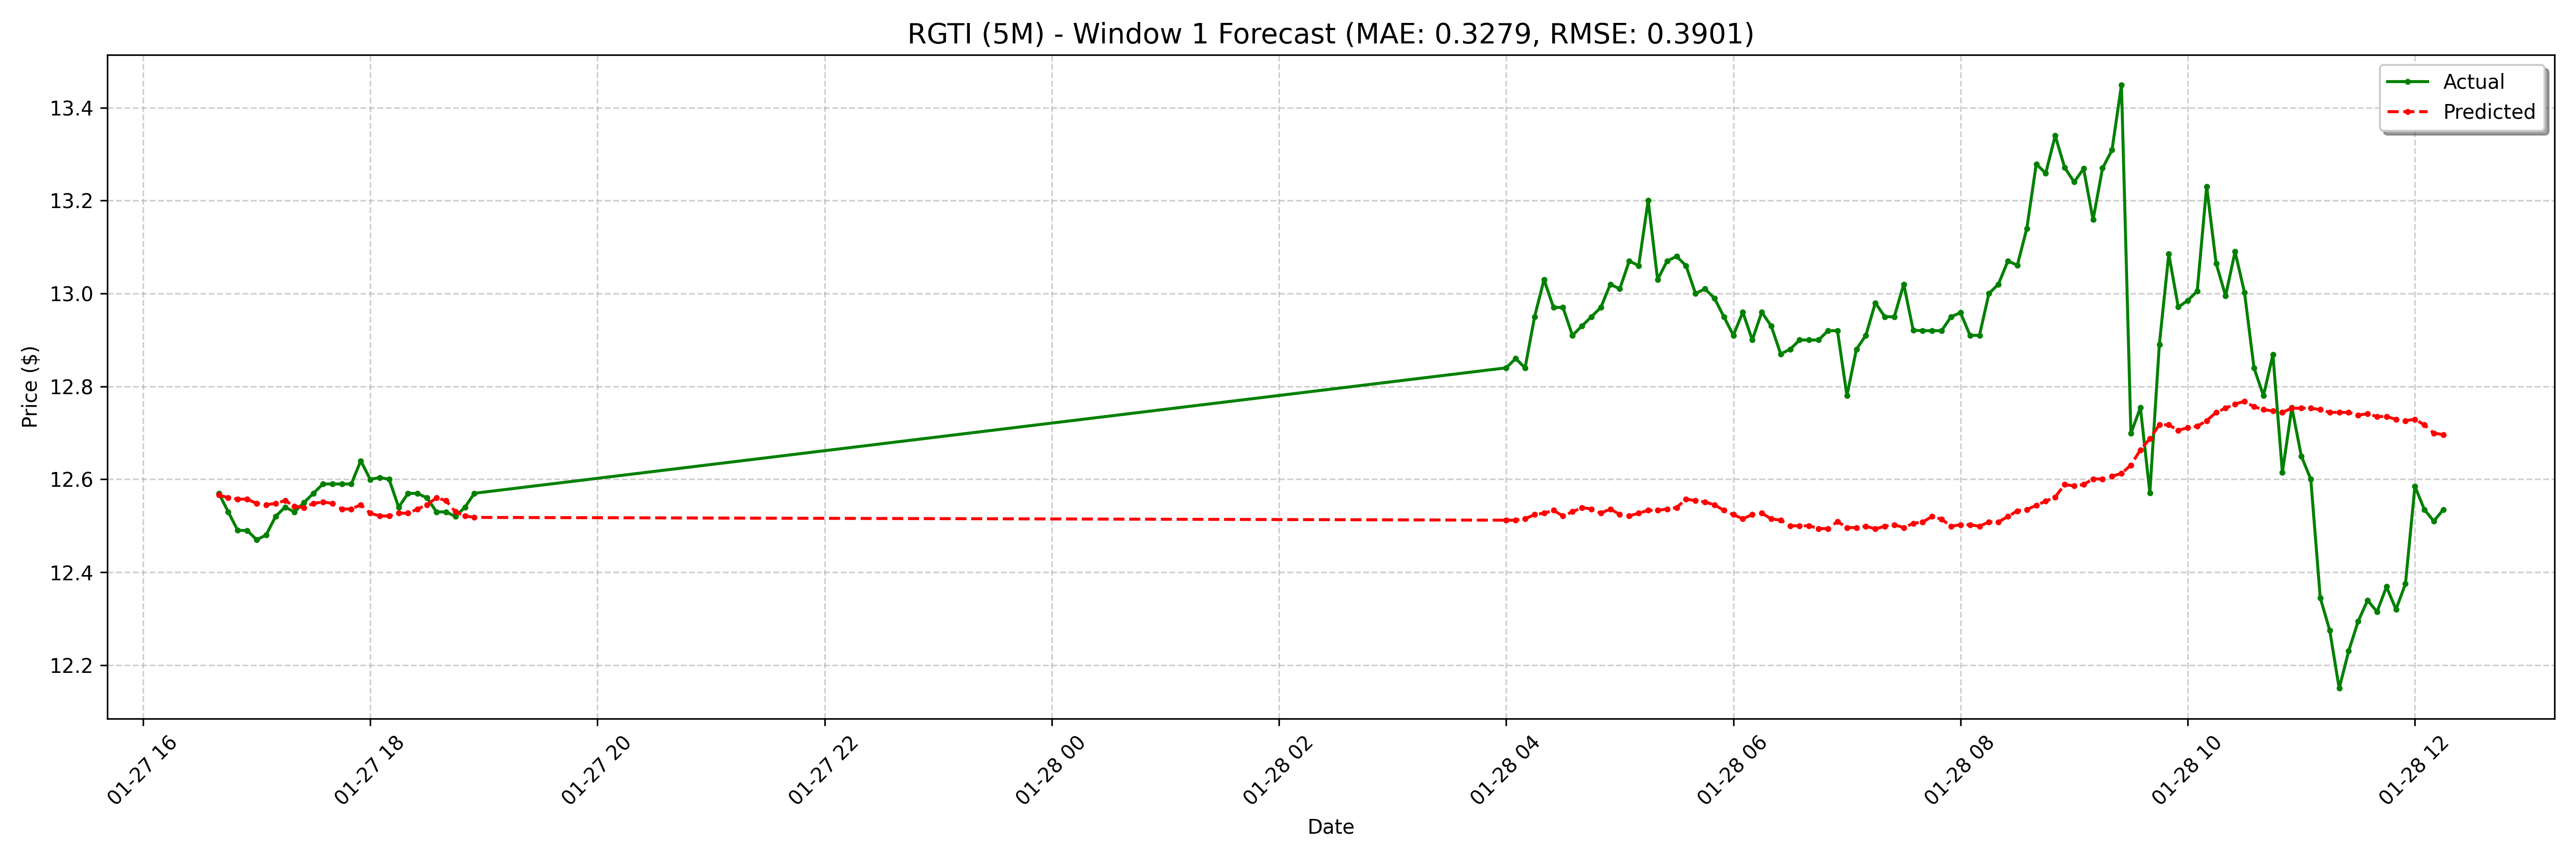

Source data for this figure (header and first rows):
date, actual, forecast
2025-01-27 16:40:00-05:00, 12.57, 12.57
2025-01-27 16:45:00-05:00, 12.53, 12.56
2025-01-27 16:50:00-05:00, 12.49, 12.56
2025-01-27 16:55:00-05:00, 12.49, 12.56
2025-01-27 17:00:00-05:00, 12.47, 12.55
2025-01-27 17:05:00-05:00, 12.48, 12.55
2025-01-27 17:10:00-05:00, 12.52, 12.55
2025-01-27 17:15:00-05:00, 12.54, 12.55
2025-01-27 17:20:00-05:00, 12.53, 12.54
2025-01-27 17:25:00-05:00, 12.55, 12.54
2025-01-27 17:30:00-05:00, 12.57, 12.55
2025-01-27 17:35:00-05:00, 12.59, 12.55
2025-01-27 17:40:00-05:00, 12.59, 12.55
2025-01-27 17:45:00-05:00, 12.59, 12.54
2025-01-27 17:50:00-05:00, 12.59, 12.54
2025-01-27 17:55:00-05:00, 12.64, 12.55
2025-01-27 18:00:00-05:00, 12.6, 12.53
2025-01-27 18:05:00-05:00, 12.6, 12.52
2025-01-27 18:10:00-05:00, 12.6, 12.52
2025-01-27 18:15:00-05:00, 12.54, 12.53
2025-01-27 18:20:00-05:00, 12.57, 12.53
2025-01-27 18:25:00-05:00, 12.57, 12.54
2025-01-27 18:30:00-05:00, 12.56, 12.55
2025-01-27 18:35:00-05:00, 12.53, 12.56
2025-01-27 18:40:00-05:00, 12.53, 12.55
2025-01-27 18:45:00-05:00, 12.52, 12.53
2025-01-27 18:50:00-05:00, 12.54, 12.52
2025-01-27 18:55:00-05:00, 12.57, 12.52
2025-01-28 04:00:00-05:00, 12.84, 12.51
2025-01-28 04:05:00-05:00, 12.86, 12.51
2025-01-28 04:10:00-05:00, 12.84, 12.52
2025-01-28 04:15:00-05:00, 12.95, 12.52
2025-01-28 04:20:00-05:00, 13.03, 12.53
2025-01-28 04:25:00-05:00, 12.97, 12.53
2025-01-28 04:30:00-05:00, 12.97, 12.52
2025-01-28 04:35:00-05:00, 12.91, 12.53
2025-01-28 04:40:00-05:00, 12.93, 12.54
2025-01-28 04:45:00-05:00, 12.95, 12.54
2025-01-28 04:50:00-05:00, 12.97, 12.53
2025-01-28 04:55:00-05:00, 13.02, 12.54
2025-01-28 05:00:00-05:00, 13.01, 12.52
2025-01-28 05:05:00-05:00, 13.07, 12.52
2025-01-28 05:10:00-05:00, 13.06, 12.53
2025-01-28 05:15:00-05:00, 13.2, 12.53
2025-01-28 05:20:00-05:00, 13.03, 12.53
2025-01-28 05:25:00-05:00, 13.07, 12.54
2025-01-28 05:30:00-05:00, 13.08, 12.54
2025-01-28 05:35:00-05:00, 13.06, 12.56
2025-01-28 05:40:00-05:00, 13.0, 12.55
2025-01-28 05:45:00-05:00, 13.01, 12.55
2025-01-28 05:50:00-05:00, 12.99, 12.55
2025-01-28 05:55:00-05:00, 12.95, 12.53
2025-01-28 06:00:00-05:00, 12.91, 12.52
2025-01-28 06:05:00-05:00, 12.96, 12.52
2025-01-28 06:10:00-05:00, 12.9, 12.52
2025-01-28 06:15:00-05:00, 12.96, 12.53
2025-01-28 06:20:00-05:00, 12.93, 12.52
2025-01-28 06:25:00-05:00, 12.87, 12.51
2025-01-28 06:30:00-05:00, 12.88, 12.5
2025-01-28 06:35:00-05:00, 12.9, 12.5
... 68 more rows
